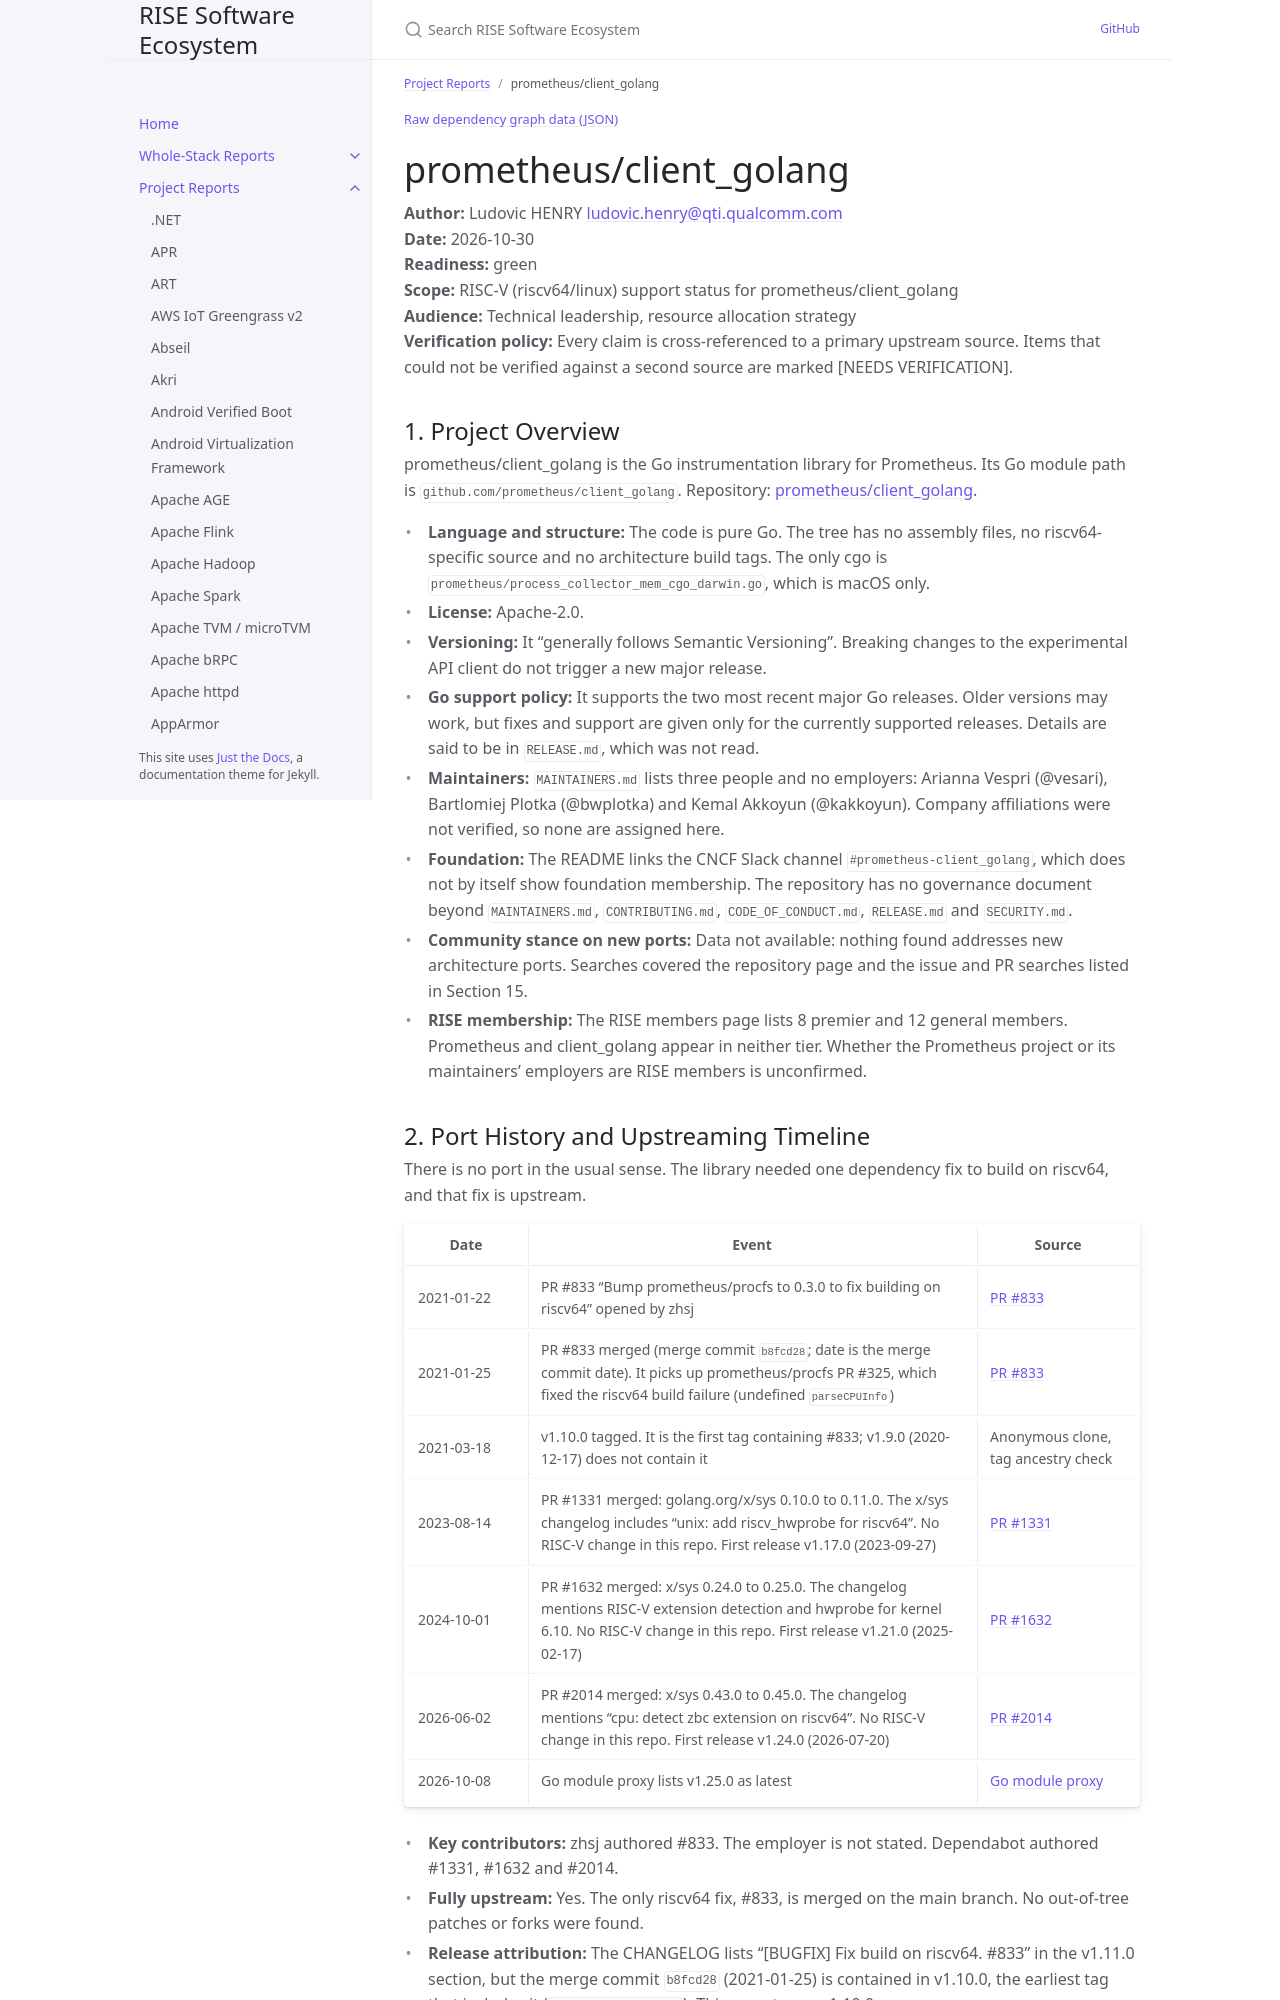

repository: riseproject-dev/sw-ecosystem · page: pr-preview/pr-9/project-reports/prometheus-client_golang.html · generator: jekyll

---
title: prometheus/client_golang
parent: Project Reports
color: green
dependencies:
  - name: Go
    relation: build-dependency
    criticality: critical
  - name: prometheus/procfs
    relation: runtime-dependency
    criticality: critical
  - name: golang.org/x/sys
    relation: runtime-dependency
    criticality: critical
---

{% include dependency-graph.html slug="dependencies" subset="prometheus-client_golang" %}

# prometheus/client_golang

**Author:** Ludovic HENRY <ludovic.henry@qti.qualcomm.com><br/>
**Date:** 2026-10-30<br/>
**Readiness:** green<br/>
**Scope:** RISC-V (riscv64/linux) support status for prometheus/client_golang<br/>
**Audience:** Technical leadership, resource allocation strategy<br/>
**Verification policy:** Every claim is cross-referenced to a primary upstream source. Items that could not be verified against a second source are marked [NEEDS VERIFICATION].<br/>

## 1. Project Overview

prometheus/client_golang is the Go instrumentation library for Prometheus. Its Go module path is `github.com/prometheus/client_golang`. Repository: [prometheus/client_golang](https://github.com/prometheus/client_golang).

- **Language and structure:** The code is pure Go. The tree has no assembly files, no riscv64-specific source and no architecture build tags. The only cgo is `prometheus/process_collector_mem_cgo_darwin.go`, which is macOS only.
- **License:** Apache-2.0.
- **Versioning:** It "generally follows Semantic Versioning". Breaking changes to the experimental API client do not trigger a new major release.
- **Go support policy:** It supports the two most recent major Go releases. Older versions may work, but fixes and support are given only for the currently supported releases. Details are said to be in `RELEASE.md`, which was not read.
- **Maintainers:** `MAINTAINERS.md` lists three people and no employers: Arianna Vespri (@vesari), Bartlomiej Plotka (@bwplotka) and Kemal Akkoyun (@kakkoyun). Company affiliations were not verified, so none are assigned here.
- **Foundation:** The README links the CNCF Slack channel `#prometheus-client_golang`, which does not by itself show foundation membership. The repository has no governance document beyond `MAINTAINERS.md`, `CONTRIBUTING.md`, `CODE_OF_CONDUCT.md`, `RELEASE.md` and `SECURITY.md`.
- **Community stance on new ports:** Data not available: nothing found addresses new architecture ports. Searches covered the repository page and the issue and PR searches listed in Section 15.
- **RISE membership:** The RISE members page lists 8 premier and 12 general members. Prometheus and client_golang appear in neither tier. Whether the Prometheus project or its maintainers' employers are RISE members is unconfirmed.
